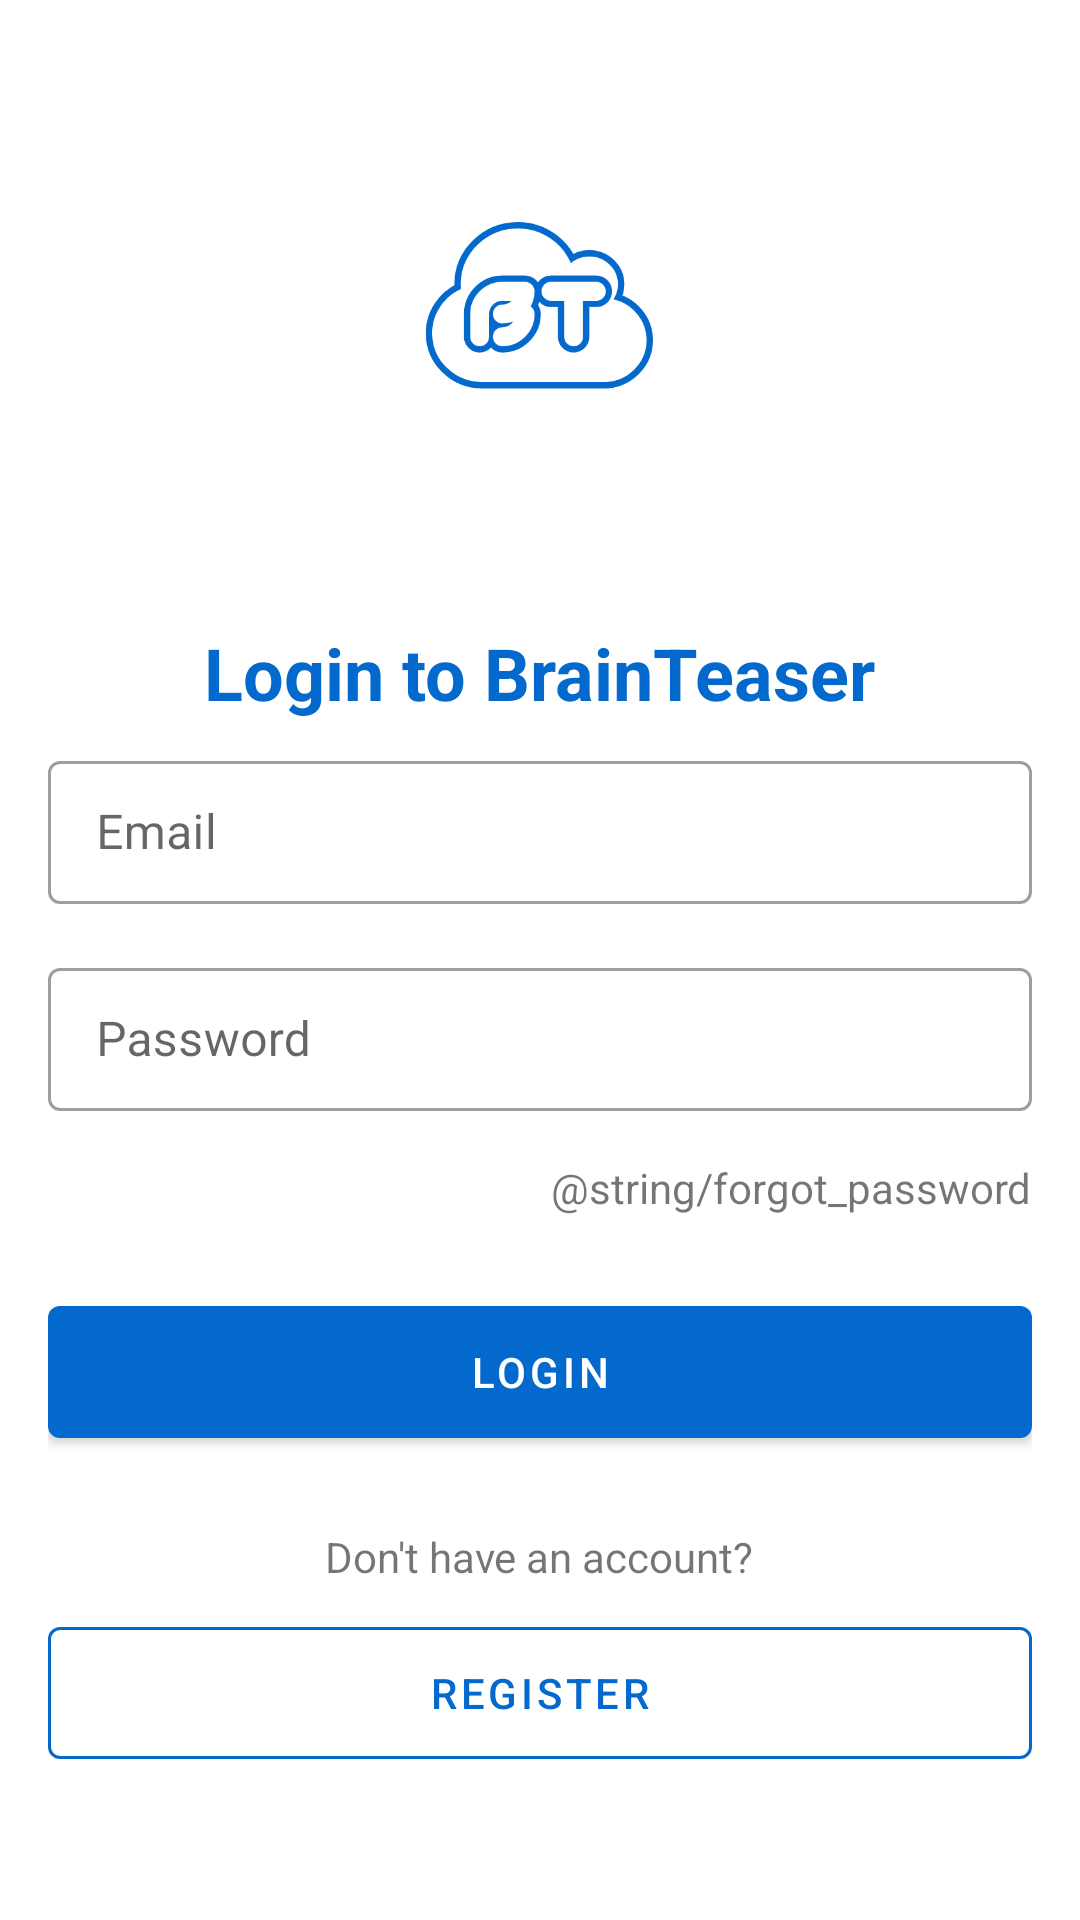

Reconstruct the res/layout file that produces this screen, plus the resources it refers to.
<!-- AndroidManifest.xml: application theme Theme.BrainTeaser -->
<!-- res/layout/activity_login.xml -->
<?xml version="1.0" encoding="utf-8"?>
<ScrollView xmlns:android="http://schemas.android.com/apk/res/android"
    xmlns:app="http://schemas.android.com/apk/res-auto"
    xmlns:tools="http://schemas.android.com/tools"
    android:layout_width="match_parent"
    android:layout_height="wrap_content"
    android:id="@+id/loginLayout"
    tools:context=".LoginActivity">

    <LinearLayout
        android:layout_width="match_parent"
        android:layout_height="wrap_content"
        android:orientation="vertical"
        android:paddingHorizontal="16dp">

        <ImageView
            android:layout_width="80dp"
            android:layout_height="80dp"
            android:layout_marginTop="64dp"
            android:layout_marginBottom="64dp"
            android:layout_gravity="center_horizontal"
            android:src="@drawable/logo" />

        <LinearLayout
            android:layout_width="match_parent"
            android:layout_height="wrap_content"
            android:orientation="vertical">

            <TextView
                android:layout_width="wrap_content"
                android:layout_height="wrap_content"
                android:textSize="24sp"
                android:textStyle="bold"
                android:layout_gravity="center_horizontal"
                android:textColor="@color/secondaryColor"
                android:text="Login to BrainTeaser" />

            <com.google.android.material.textfield.TextInputLayout
                android:id="@+id/emailInputLayout"
                style="@style/Widget.MaterialComponents.TextInputLayout.OutlinedBox.Dense"
                android:layout_width="match_parent"
                android:layout_height="wrap_content"
                android:layout_marginVertical="8dp"
                android:hint="@string/email">

                <com.google.android.material.textfield.TextInputEditText
                    android:id="@+id/emailInput"
                    android:layout_width="match_parent"
                    android:layout_height="wrap_content"
                    android:inputType="textEmailAddress" />

            </com.google.android.material.textfield.TextInputLayout>

            <com.google.android.material.textfield.TextInputLayout
                android:id="@+id/passwordInputLayout"
                style="@style/Widget.MaterialComponents.TextInputLayout.OutlinedBox.Dense"
                android:layout_width="match_parent"
                android:layout_height="wrap_content"
                android:layout_marginVertical="8dp"
                android:hint="@string/password">

                <com.google.android.material.textfield.TextInputEditText
                    android:id="@+id/passwordInput"
                    android:layout_width="match_parent"
                    android:layout_height="wrap_content"
                    android:inputType="textPassword" />

            </com.google.android.material.textfield.TextInputLayout>

            <TextView
                android:layout_width="wrap_content"
                android:layout_height="wrap_content"
                android:text="@string/forgot_password"
                android:layout_gravity="end"
                android:paddingVertical="8dp"
                android:background="?android:selectableItemBackground"
                android:focusable="true"
                android:clickable="true"
                android:id="@+id/resetPassword"/>

            <com.google.android.material.button.MaterialButton
                android:id="@+id/loginButton"
                android:layout_width="match_parent"
                android:layout_height="56dp"
                android:layout_marginVertical="16dp"
                android:text="@string/login" />

            <TextView
                android:layout_width="wrap_content"
                android:layout_height="wrap_content"
                android:layout_gravity="center_horizontal"
                android:layout_marginVertical="8dp"
                android:text="Don't have an account?" />

            <com.google.android.material.button.MaterialButton
                android:id="@+id/registerButton"
                style="?attr/materialButtonOutlinedStyle"
                android:layout_width="match_parent"
                android:layout_height="56dp"
                android:text="@string/register"
                app:strokeColor="@color/secondaryColor" />


        </LinearLayout>

    </LinearLayout>

</ScrollView>
<!-- resources referenced by this layout -->
<resources>
  <color name="secondaryColor">#0369cd</color>
  <!-- drawable logo: png bitmap (drawable, 12007 bytes) -->
  <string name="email">Email</string>
  <string name="login">Login</string>
  <string name="password">Password</string>
  <string name="register">Register</string>
  <style name="Theme.BrainTeaser" parent="Theme.MaterialComponents.DayNight.DarkActionBar">
          
          <item name="colorPrimary">@color/primaryColor</item>
          <item name="colorPrimaryVariant">@color/primaryDarkColor</item>
          <item name="colorOnPrimary">@color/white</item>
          
          <item name="colorSecondary">@color/secondaryColor</item>
          <item name="colorSecondaryVariant">@color/secondaryDarkColor</item>
          <item name="colorOnSecondary">@color/black</item>
          
          <item name="android:statusBarColor" tools:targetApi="l">?attr/colorPrimary</item>
          
      </style>
  <color name="primaryColor">#0369cd</color>
  <color name="primaryDarkColor">#003f9b</color>
  <color name="white">#FFFFFFFF</color>
  <color name="secondaryDarkColor">#003f9b</color>
  <color name="black">#FF000000</color>
</resources>
